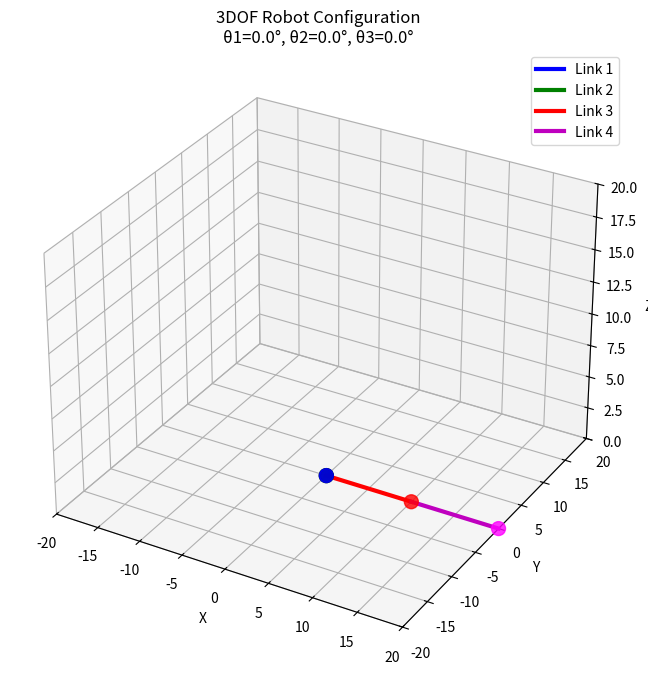
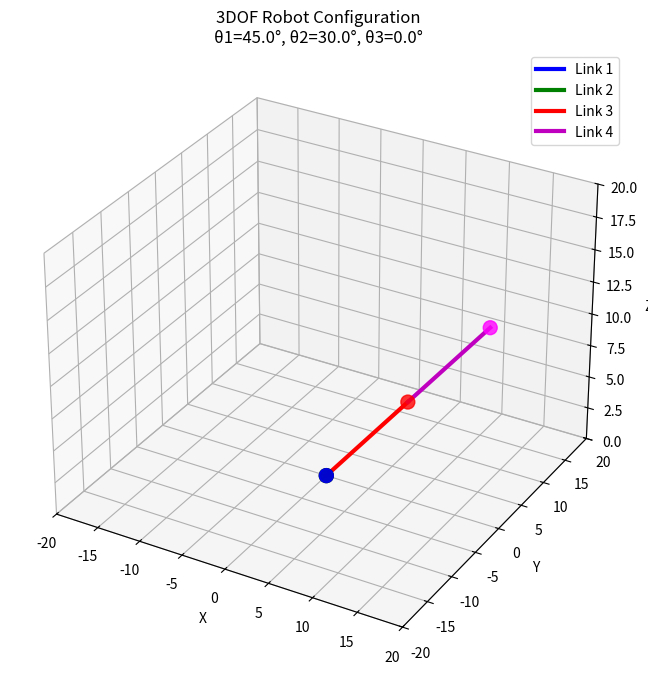
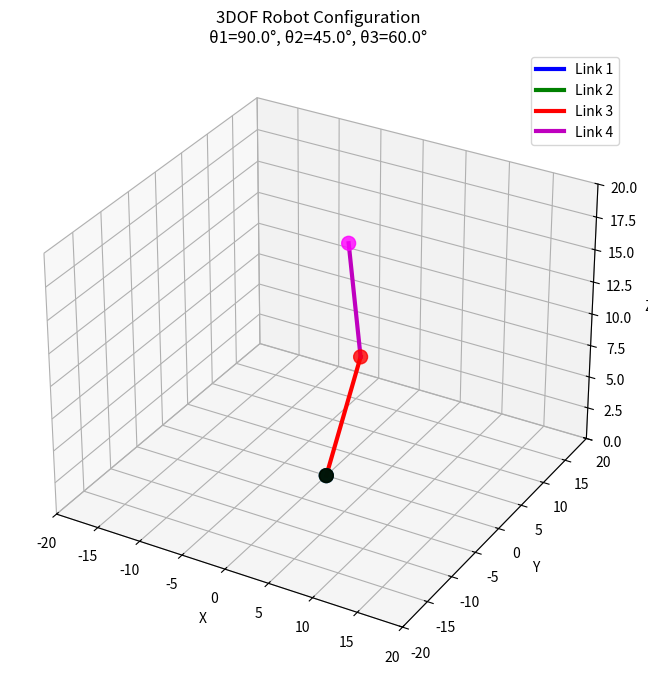
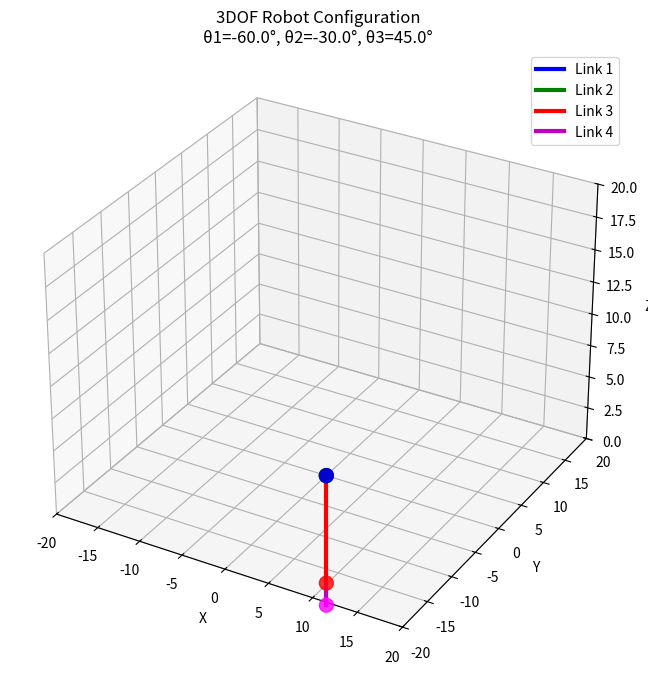

These charts were generated, in order, by the following Python code:
import numpy as np
import matplotlib.pyplot as plt
from mpl_toolkits.mplot3d import Axes3D
import math


class Robot3DOF:
    def __init__(self):
        # Link lengths from Q3 (L1=L2=0, L3=L4=10)
        self.L1 = 0
        self.L2 = 0
        self.L3 = 10
        self.L4 = 10
        
    def forward_kinematics(self, theta1, theta2, theta3):
        """
        Calculate forward kinematics for the 3DOF robot
        
        Args:
            theta1, theta2, theta3: Joint angles in radians
            
        Returns:
            End effector position (x, y, z)
        """
        # Convert angles to radians if needed
        t1, t2, t3 = theta1, theta2, theta3
        
        # Forward kinematics calculations
        x = self.L3 * math.cos(t1) * math.cos(t2) + self.L4 * math.cos(t1) * math.cos(t2 + t3)
        y = self.L3 * math.sin(t1) * math.cos(t2) + self.L4 * math.sin(t1) * math.cos(t2 + t3)
        z = self.L3 * math.sin(t2) + self.L4 * math.sin(t2 + t3)
        
        return x, y, z
    
    def plot_robot(self, theta1, theta2, theta3):
        """
        Plot the 3DOF robot in 3D space
        
        Args:
            theta1, theta2, theta3: Joint angles in radians
        """
        fig = plt.figure(figsize=(10, 8))
        ax = fig.add_subplot(111, projection='3d')
        
        # Calculate joint positions
        # Base (origin)
        x0, y0, z0 = 0, 0, 0
        
        # Joint 1 (after first rotation)
        x1, y1, z1 = 0, 0, 0  # Since L1 = 0
        
        # Joint 2 (after second rotation)
        x2, y2, z2 = 0, 0, 0  # Since L2 = 0
        
        # Joint 3 (after third link)
        x3 = self.L3 * math.cos(theta1) * math.cos(theta2)
        y3 = self.L3 * math.sin(theta1) * math.cos(theta2)
        z3 = self.L3 * math.sin(theta2)
        
        # End effector
        x4, y4, z4 = self.forward_kinematics(theta1, theta2, theta3)
        
        # Plot links
        ax.plot([x0, x1], [y0, y1], [z0, z1], 'b-', linewidth=3, label='Link 1')
        ax.plot([x1, x2], [y1, y2], [z1, z2], 'g-', linewidth=3, label='Link 2')
        ax.plot([x2, x3], [y2, y3], [z2, z3], 'r-', linewidth=3, label='Link 3')
        ax.plot([x3, x4], [y3, y4], [z3, z4], 'm-', linewidth=3, label='Link 4')
        
        # Plot joints
        ax.scatter([x0, x1, x2, x3, x4], [y0, y1, y2, y3, y4], [z0, z1, z2, z3, z4], 
                  c=['black', 'blue', 'green', 'red', 'magenta'], s=100, alpha=0.8)
        
        # Set equal aspect ratio and labels
        ax.set_xlabel('X')
        ax.set_ylabel('Y')
        ax.set_zlabel('Z')
        ax.legend()
        ax.set_title(f'3DOF Robot Configuration\nθ1={math.degrees(theta1):.1f}°, θ2={math.degrees(theta2):.1f}°, θ3={math.degrees(theta3):.1f}°')
        
        # Set axis limits
        max_reach = self.L3 + self.L4
        ax.set_xlim([-max_reach, max_reach])
        ax.set_ylim([-max_reach, max_reach])
        ax.set_zlim([0, max_reach])
        
        plt.show()


def main():
    """
    Main function to demonstrate the 3DOF robot
    """
    # Create robot instance
    robot = Robot3DOF()
    
    # Example 1: Basic configuration
    print("3DOF Robot Demonstration")
    print("=" * 40)
    print(f"Robot parameters:")
    print(f"L1 = {robot.L1}")
    print(f"L2 = {robot.L2}")
    print(f"L3 = {robot.L3}")
    print(f"L4 = {robot.L4}")
    print()
    
    # Test different configurations
    configurations = [
        (0, 0, 0),                    # Home position
        (math.pi/4, math.pi/6, 0),    # 45°, 30°, 0°
        (math.pi/2, math.pi/4, math.pi/3),  # 90°, 45°, 60°
        (-math.pi/3, -math.pi/6, math.pi/4), # -60°, -30°, 45°
    ]
    
    for i, (theta1, theta2, theta3) in enumerate(configurations):
        print(f"Configuration {i+1}:")
        print(f"  Joint angles: θ1={math.degrees(theta1):.1f}°, θ2={math.degrees(theta2):.1f}°, θ3={math.degrees(theta3):.1f}°")
        
        # Calculate forward kinematics
        x, y, z = robot.forward_kinematics(theta1, theta2, theta3)
        print(f"  End effector position: x={x:.2f}, y={y:.2f}, z={z:.2f}")
        print()
        
        # Plot the robot (comment out if running in headless environment)
        try:
            robot.plot_robot(theta1, theta2, theta3)
        except Exception as e:
            print(f"  Could not display plot (headless environment): {e}")
            print(f"  Robot configuration {i+1} would be plotted here")


if __name__ == "__main__":
    main()